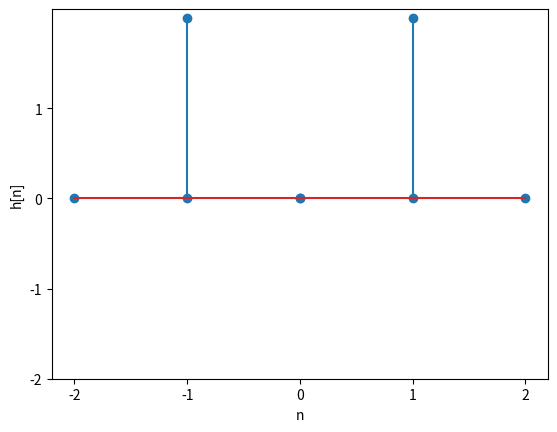

Generate this figure with matplotlib: (Note: this script raises an exception after producing the figure.)
import numpy as np
import matplotlib.pyplot as plt
x = np.arange(-2,3,1)
y = np.zeros(len(x))
plt.stem(-1,2)
plt.stem(0,0)
plt.stem(1,2)
plt.stem(x,y)
plt.xlabel('n')
plt.xticks(np.arange(-2,3,1))
plt.ylabel('h[n]')
plt.yticks(np.arange(-2,2,1))
plt.savefig('Assignment-2/figs/h[n].eps')
plt.savefig('Assignment-2/figs/h[n].pdf')
plt.show()

